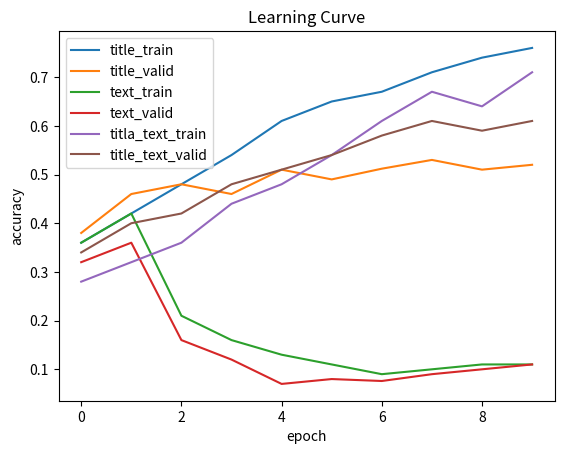

Reproduce this figure in Python.
import matplotlib.pyplot as plt
import warnings
warnings.filterwarnings('ignore')
import numpy as np

def show_curve(data, file_name = 'learning_curve', title = 'Learning Curve', x = 'epoch', y = 'accuracy'):
    plt.figure()
    plt.title(title)
    for i in data:
        plt.plot(data[i], label = i)
    plt.xlabel(x)
    plt.ylabel(y)
    plt.legend()
    plt.savefig(file_name)

title_train_acc = [0.36, 0.42, 0.48, 0.54, 0.61, 0.65, 0.67, 0.71, 0.74, 0.76]
title_valid_acc = [0.38, 0.46, 0.48, 0.46, 0.51, 0.49, 0.512, 0.53, 0.51, 0.52]

text_train_acc = [0.36, 0.42, 0.21, 0.16, 0.13, 0.11, 0.09, 0.10, 0.11, 0.11]
text_valid_acc = [0.32, 0.36, 0.16, 0.12, 0.07, 0.08, 0.076, 0.09, 0.10, 0.11]

title_text_train_acc = [0.28, 0.32, 0.36, 0.44, 0.48, 0.54, 0.61, 0.67, 0.64, 0.71]
title_text_valid_acc = [0.34, 0.40, 0.42, 0.48, 0.51, 0.54, 0.58, 0.61, 0.59, 0.61]

data = {
    'title_train': title_train_acc,
    'title_valid': title_valid_acc,
    'text_train': text_train_acc,
    'text_valid': text_valid_acc,
    'titla_text_train': title_text_train_acc,
    'title_text_valid': title_text_valid_acc
}

show_curve(data)